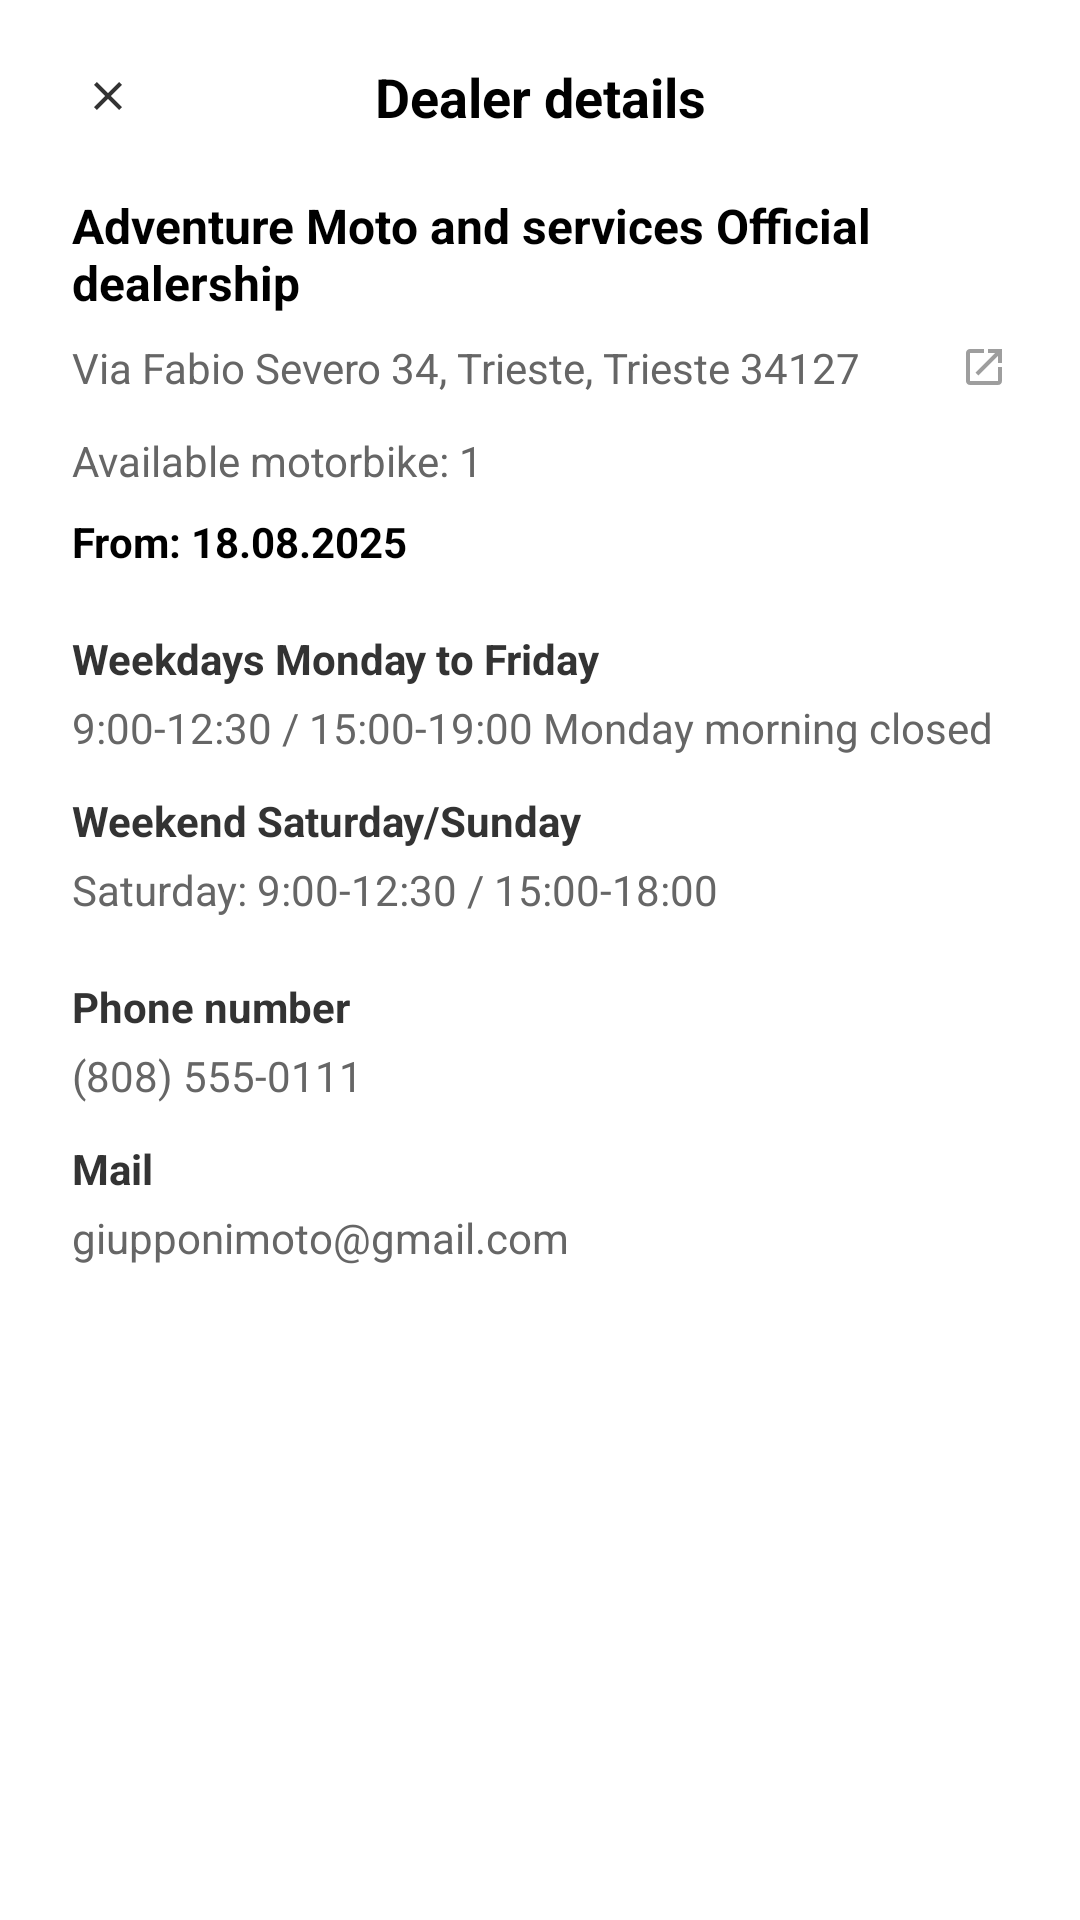

Here is an Android app screen rendered from its layout file. Give the layout XML and the strings, colors and styles it references.
<!-- AndroidManifest.xml: application theme Theme.Morbidelli_Design -->
<!-- res/layout/bottom_sheet_dealer_details.xml -->
<?xml version="1.0" encoding="utf-8"?>
<LinearLayout xmlns:android="http://schemas.android.com/apk/res/android"
    xmlns:app="http://schemas.android.com/apk/res-auto"
    android:layout_width="match_parent"
    android:layout_height="wrap_content"
    android:orientation="vertical"
    android:background="@color/white"
    android:paddingStart="24dp"
    android:paddingEnd="24dp"
    android:paddingTop="20dp"
    android:paddingBottom="24dp">

    
    <LinearLayout
        android:layout_width="match_parent"
        android:layout_height="wrap_content"
        android:orientation="horizontal"
        android:gravity="center_vertical"
        android:layout_marginBottom="20dp">

        <ImageView
            android:id="@+id/btn_close"
            android:layout_width="24dp"
            android:layout_height="24dp"
            android:src="@drawable/ic_close"
            android:background="?android:attr/selectableItemBackgroundBorderless"
            android:clickable="true"
            android:focusable="true"
            android:padding="4dp" />

        <TextView
            android:layout_width="0dp"
            android:layout_height="wrap_content"
            android:layout_weight="1"
            android:text="Dealer details"
            android:textColor="@color/black"
            android:textSize="18sp"
            android:textStyle="bold"
            android:gravity="center" />

        
        <View
            android:layout_width="24dp"
            android:layout_height="24dp" />

    </LinearLayout>

    
    <TextView
        android:id="@+id/tv_dealership_name"
        android:layout_width="match_parent"
        android:layout_height="wrap_content"
        android:text="Adventure Moto and services Official dealership"
        android:textColor="@color/black"
        android:textSize="16sp"
        android:textStyle="bold"
        android:layout_marginBottom="8dp" />

    
    <LinearLayout
        android:layout_width="match_parent"
        android:layout_height="wrap_content"
        android:orientation="horizontal"
        android:gravity="center_vertical"
        android:layout_marginBottom="12dp">

        <TextView
            android:id="@+id/tv_address"
            android:layout_width="0dp"
            android:layout_height="wrap_content"
            android:layout_weight="1"
            android:text="Via Fabio Severo 34, Trieste, Trieste 34127"
            android:textColor="@color/address_text"
            android:textSize="14sp" />

        <ImageView
            android:id="@+id/iv_external_link"
            android:layout_width="16dp"
            android:layout_height="16dp"
            android:src="@drawable/ic_external_link"
            android:layout_marginStart="8dp"
            android:background="?android:attr/selectableItemBackgroundBorderless"
            android:clickable="true"
            android:focusable="true" />

    </LinearLayout>

    
    <TextView
        android:id="@+id/tv_available_motorbikes"
        android:layout_width="wrap_content"
        android:layout_height="wrap_content"
        android:text="Available motorbike: 1"
        android:textColor="@color/available_text"
        android:textSize="14sp"
        android:layout_marginBottom="8dp" />

    
    <TextView
        android:id="@+id/tv_from_date"
        android:layout_width="wrap_content"
        android:layout_height="wrap_content"
        android:text="From: 18.08.2025"
        android:textColor="@color/black"
        android:textSize="14sp"
        android:textStyle="bold"
        android:layout_marginBottom="20dp" />

    
    <LinearLayout
        android:layout_width="match_parent"
        android:layout_height="wrap_content"
        android:orientation="vertical"
        android:layout_marginBottom="20dp">

        <TextView
            android:layout_width="wrap_content"
            android:layout_height="wrap_content"
            android:text="Weekdays Monday to Friday"
            android:textColor="@color/working_hours_label"
            android:textSize="14sp"
            android:textStyle="bold"
            android:layout_marginBottom="4dp" />

        <TextView
            android:id="@+id/tv_weekdays_hours"
            android:layout_width="wrap_content"
            android:layout_height="wrap_content"
            android:text="9:00-12:30 / 15:00-19:00 Monday morning closed"
            android:textColor="@color/working_hours_text"
            android:textSize="14sp"
            android:layout_marginBottom="12dp" />

        <TextView
            android:layout_width="wrap_content"
            android:layout_height="wrap_content"
            android:text="Weekend Saturday/Sunday"
            android:textColor="@color/working_hours_label"
            android:textSize="14sp"
            android:textStyle="bold"
            android:layout_marginBottom="4dp" />

        <TextView
            android:id="@+id/tv_weekend_hours"
            android:layout_width="wrap_content"
            android:layout_height="wrap_content"
            android:text="Saturday: 9:00-12:30 / 15:00-18:00"
            android:textColor="@color/working_hours_text"
            android:textSize="14sp" />

    </LinearLayout>

    
    <LinearLayout
        android:layout_width="match_parent"
        android:layout_height="wrap_content"
        android:orientation="vertical"
        android:layout_marginBottom="24dp">

        <TextView
            android:layout_width="wrap_content"
            android:layout_height="wrap_content"
            android:text="Phone number"
            android:textColor="@color/contact_label"
            android:textSize="14sp"
            android:textStyle="bold"
            android:layout_marginBottom="4dp" />

        <TextView
            android:id="@+id/tv_phone_number"
            android:layout_width="wrap_content"
            android:layout_height="wrap_content"
            android:text="(808) 555-0111"
            android:textColor="@color/contact_text"
            android:textSize="14sp"
            android:layout_marginBottom="12dp" />

        <TextView
            android:layout_width="wrap_content"
            android:layout_height="wrap_content"
            android:text="Mail"
            android:textColor="@color/contact_label"
            android:textSize="14sp"
            android:textStyle="bold"
            android:layout_marginBottom="4dp" />

        <TextView
            android:id="@+id/tv_email"
            android:layout_width="wrap_content"
            android:layout_height="wrap_content"
            android:text="giupponimoto@gmail.com"
            android:textColor="@color/contact_text"
            android:textSize="14sp" />

    </LinearLayout>

    
    <Button
        android:id="@+id/btn_select_location"
        android:layout_width="match_parent"
        android:layout_height="48dp"
        android:text="SELECT THIS LOCATION"
        android:textColor="@color/white"
        android:textSize="16sp"
        android:textStyle="bold"
        android:background="@drawable/button_primary_background"
        android:stateListAnimator="@null"
        android:elevation="0dp" />

</LinearLayout>
<!-- resources referenced by this layout -->
<resources>
  <color name="address_text">#666666</color>
  <color name="available_text">#666666</color>
  <color name="black">#FF000000</color>
  <color name="contact_label">#333333</color>
  <color name="contact_text">#666666</color>
  <color name="white">#FFFFFFFF</color>
  <color name="working_hours_label">#333333</color>
  <color name="working_hours_text">#666666</color>
  <!-- drawable ic_close (drawable) -->
  <?xml version="1.0" encoding="utf-8"?>
  <vector xmlns:android="http://schemas.android.com/apk/res/android"
      android:width="24dp"
      android:height="24dp"
      android:viewportWidth="24"
      android:viewportHeight="24">
      
      <path
          android:fillColor="@color/text_dark"
          android:pathData="M19,6.41L17.59,5L12,10.59L6.41,5L5,6.41L10.59,12L5,17.59L6.41,19L12,13.41L17.59,19L19,17.59L13.41,12L19,6.41z" />
          
  </vector>
  <!-- drawable ic_external_link (drawable) -->
  <?xml version="1.0" encoding="utf-8"?>
  <vector xmlns:android="http://schemas.android.com/apk/res/android"
      android:width="16dp"
      android:height="16dp"
      android:viewportWidth="24"
      android:viewportHeight="24">
      
      <path
          android:fillColor="#9E9E9E"
          android:pathData="M14,3v2h3.59l-9.83,9.83l1.41,1.41L19,6.41V10h2V3M19,19H5V5h7V3H5C3.89,3 3,3.9 3,5v14c0,1.1 0.89,2 2,2h14c1.1,0 2,-0.9 2,-2v-7h-2V19z" />
      
  </vector>
  <style name="Theme.Morbidelli_Design" parent="Theme.AppCompat.Light.NoActionBar">
          <item name="colorPrimary">@color/black</item>
          <item name="colorPrimaryDark">@color/black</item>
          <item name="colorAccent">@color/white</item>
          <item name="android:statusBarColor">@color/black</item>
          <item name="android:navigationBarColor">@color/white</item>
          <item name="android:windowLightStatusBar">false</item>
          <item name="android:windowDrawsSystemBarBackgrounds">true</item>
          <item name="android:fitsSystemWindows">true</item>
      </style>
  <color name="text_dark">#333333</color>
</resources>
